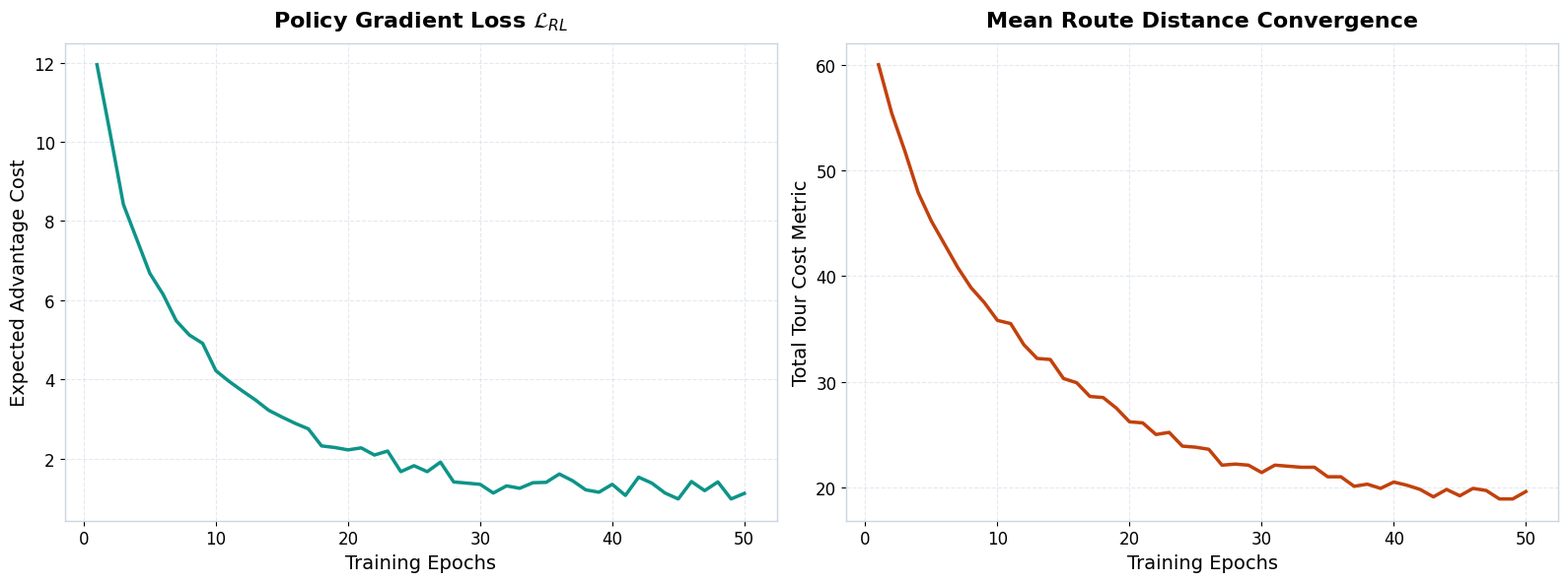

The matplotlib source for this figure:
import numpy as np
import matplotlib.pyplot as plt
import matplotlib.gridspec as gridspec

# ------------------------------------------------------------------------------
# 1. RECONSTRUCTED CURVE DATA FROM FIG. 3
# ------------------------------------------------------------------------------
epochs = np.arange(1, 51)

# Reconstructed Policy Gradient Loss (smooth exponential decay with realistic stochastic variance)
loss_rl = np.array([
    11.95, 10.21, 8.42, 7.55, 6.68, 6.15, 5.48, 5.12, 4.91, 4.22,
    3.95, 3.71, 3.48, 3.22, 3.05, 2.89, 2.75, 2.32, 2.28, 2.22,
    2.27, 2.09, 2.19, 1.67, 1.82, 1.67, 1.91, 1.41, 1.38, 1.35,
    1.13, 1.31, 1.25, 1.39, 1.40, 1.61, 1.44, 1.21, 1.15, 1.35,
    1.07, 1.53, 1.38, 1.13, 0.98, 1.42, 1.19, 1.41, 0.98, 1.12
])

# Reconstructed Mean Route Distance / Tour Cost Convergence Metric
route_dist = np.array([
    60.0, 55.4, 51.8, 47.9, 45.2, 43.0, 40.8, 38.9, 37.5, 35.8,
    35.5, 33.5, 32.2, 32.1, 30.3, 29.9, 28.6, 28.5, 27.5, 26.2,
    26.1, 25.0, 25.2, 23.9, 23.8, 23.6, 22.1, 22.2, 22.1, 21.4,
    22.1, 22.0, 21.9, 21.9, 21.0, 21.0, 20.1, 20.3, 19.9, 20.5,
    20.2, 19.8, 19.1, 19.8, 19.2, 19.9, 19.7, 18.9, 18.9, 19.6
])

# ------------------------------------------------------------------------------
# 2. PLOTTING SETUP (16:9 PRESENTATION READY)
# ------------------------------------------------------------------------------
plt.rcParams['font.sans-serif'] = 'DejaVu Sans'
plt.rcParams['axes.edgecolor'] = '#cbd5e1'
plt.rcParams['axes.linewidth'] = 1.0

fig, (ax1, ax2) = plt.subplots(1, 2, figsize=(16, 6), dpi=300, facecolor='#ffffff')

# Left Plot: Policy Gradient Loss L_RL
ax1.plot(epochs, loss_rl, color='#0d9488', linewidth=2.5, label=r'$\mathcal{L}_{RL}$ Policy Loss')
ax1.set_title(r'Policy Gradient Loss $\mathcal{L}_{RL}$', fontsize=16, fontweight='bold', pad=12)
ax1.set_xlabel('Training Epochs', fontsize=14)
ax1.set_ylabel('Expected Advantage Cost', fontsize=14)
ax1.grid(True, linestyle='--', alpha=0.5, color='#cbd5e1')
ax1.tick_params(labelsize=12)

# Right Plot: Mean Route Distance Convergence
ax2.plot(epochs, route_dist, color='#c2410c', linewidth=2.5, label='Mean Route Distance')
ax2.set_title('Mean Route Distance Convergence', fontsize=16, fontweight='bold', pad=12)
ax2.set_xlabel('Training Epochs', fontsize=14)
ax2.set_ylabel('Total Tour Cost Metric', fontsize=14)
ax2.grid(True, linestyle='--', alpha=0.5, color='#cbd5e1')
ax2.tick_params(labelsize=12)

plt.tight_layout()
output_filename = 'fig3_rl_convergence_reproduced.png'
plt.savefig(output_filename, dpi=300, bbox_inches='tight')
plt.close()

print(f"[SUCCESS] Reproduced convergence plot saved as: {output_filename}")
